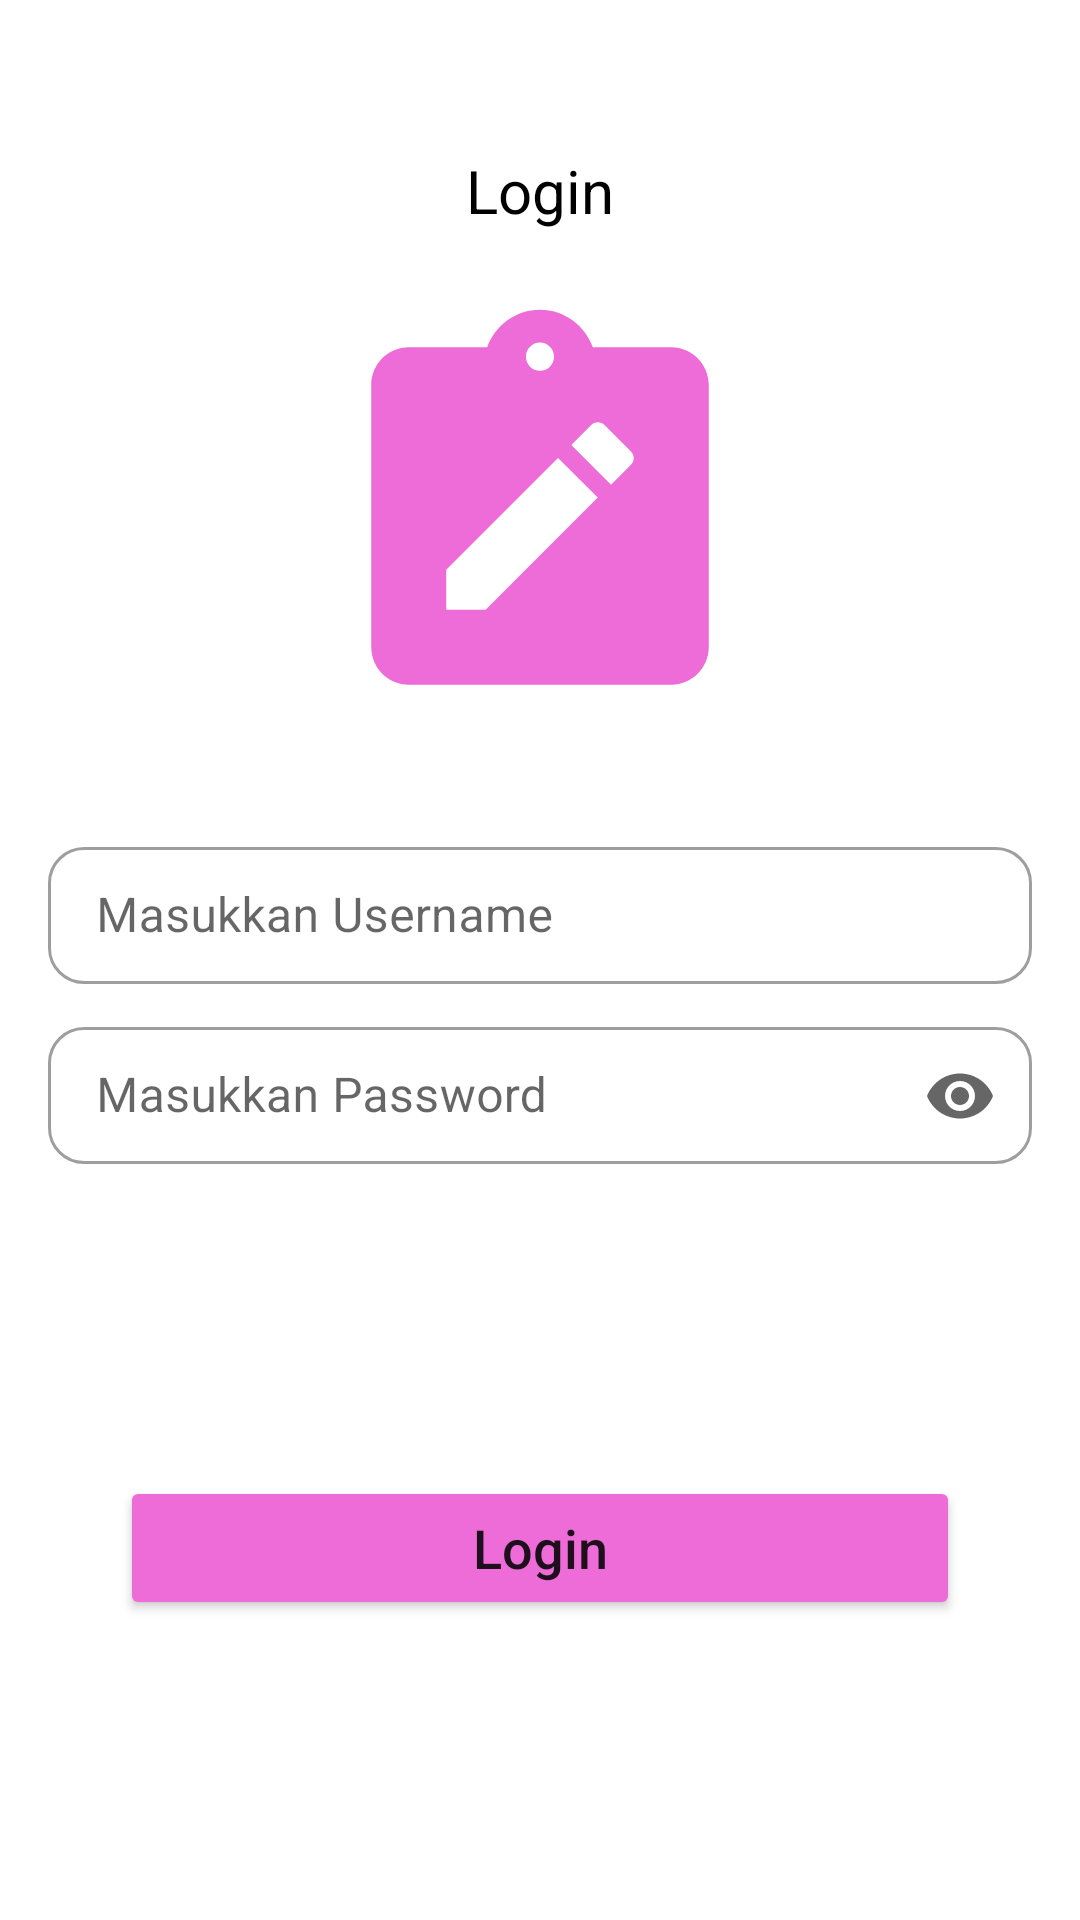

Here is an Android app screen rendered from its layout file. Give the layout XML and the strings, colors and styles it references.
<!-- AndroidManifest.xml: application theme Theme.ChallengeChapter4 -->
<!-- res/layout/fragment_login_screen.xml -->
<?xml version="1.0" encoding="utf-8"?>
<androidx.constraintlayout.widget.ConstraintLayout xmlns:android="http://schemas.android.com/apk/res/android"
    xmlns:app="http://schemas.android.com/apk/res-auto"
    xmlns:tools="http://schemas.android.com/tools"
    android:layout_width="match_parent"
    android:layout_height="match_parent"
    tools:context=".ui.HomeScreen">

    <TextView
        android:id="@+id/textView"
        android:layout_width="wrap_content"
        android:layout_height="wrap_content"
        android:layout_marginTop="50dp"
        android:text="@string/login"
        android:textAlignment="center"
        android:textColor="@color/black"
        android:textSize="20sp"
        app:layout_constraintEnd_toEndOf="parent"
        app:layout_constraintStart_toStartOf="parent"
        app:layout_constraintTop_toTopOf="parent" />

    <ImageView
        android:id="@+id/imageView"
        android:layout_width="150dp"
        android:layout_height="150dp"
        android:layout_marginTop="20dp"
        android:src="@drawable/ic_baseline_note_alt_24"
        app:layout_constraintEnd_toEndOf="parent"
        app:layout_constraintStart_toStartOf="parent"
        app:layout_constraintTop_toBottomOf="@+id/textView" />

    <com.google.android.material.textfield.TextInputLayout
        android:id="@+id/etUsername1"
        style="@style/Widget.MaterialComponents.TextInputLayout.OutlinedBox"
        android:layout_width="0dp"
        android:layout_height="wrap_content"
        android:layout_marginHorizontal="16dp"
        android:hint="@string/masukkan_username"
        android:layout_marginTop="30dp"
        app:boxCornerRadiusBottomEnd="12dp"
        app:boxCornerRadiusBottomStart="12dp"
        app:boxCornerRadiusTopEnd="12dp"
        app:boxCornerRadiusTopStart="12dp"
        app:layout_constraintBottom_toTopOf="@+id/etPassword1"
        app:layout_constraintEnd_toEndOf="parent"
        app:layout_constraintStart_toStartOf="parent"
        app:layout_constraintTop_toBottomOf="@+id/imageView">

        <com.google.android.material.textfield.TextInputEditText
            android:id="@+id/etUsername"
            android:layout_width="match_parent"
            android:layout_height="wrap_content"
            android:inputType="text"
            android:paddingVertical="12dp" />

    </com.google.android.material.textfield.TextInputLayout>

    <com.google.android.material.textfield.TextInputLayout
        android:id="@+id/etPassword1"
        style="@style/Widget.MaterialComponents.TextInputLayout.OutlinedBox"
        android:layout_width="0dp"
        android:layout_height="wrap_content"
        android:layout_marginHorizontal="16dp"
        android:layout_marginTop="8dp"
        android:hint="@string/masukkan_password"
        app:boxCornerRadiusBottomEnd="12dp"
        app:boxCornerRadiusBottomStart="12dp"
        app:boxCornerRadiusTopEnd="12dp"
        app:boxCornerRadiusTopStart="12dp"
        app:endIconMode="password_toggle"
        app:layout_constraintEnd_toEndOf="parent"
        app:layout_constraintStart_toStartOf="parent"
        app:layout_constraintTop_toBottomOf="@+id/etUsername1">

        <com.google.android.material.textfield.TextInputEditText
            android:id="@+id/etPassword"
            android:layout_width="match_parent"
            android:layout_height="wrap_content"
            android:inputType="textPassword"
            android:paddingVertical="12dp" />

    </com.google.android.material.textfield.TextInputLayout>

    <Button
        android:id="@+id/btnLogin"
        android:layout_width="280dp"
        android:layout_height="wrap_content"
        android:text="@string/login"
        android:backgroundTint="@color/pinkgelap"
        android:textAllCaps="false"
        android:textSize="18sp"
        android:layout_marginBottom="100dp"
        app:layout_constraintBottom_toBottomOf="parent"
        app:layout_constraintEnd_toEndOf="parent"
        app:layout_constraintStart_toStartOf="parent" />

</androidx.constraintlayout.widget.ConstraintLayout>
<!-- resources referenced by this layout -->
<resources>
  <color name="black">#FF000000</color>
  <color name="pinkgelap">#ED6CD8</color>
  <!-- drawable ic_baseline_note_alt_24 (drawable) -->
  <vector android:height="240dp" android:tint="@color/pinkgelap"
      android:viewportHeight="24" android:viewportWidth="24"
      android:width="240dp" xmlns:android="http://schemas.android.com/apk/res/android">
      <path android:fillColor="@android:color/white" android:pathData="M19,3h-4.18C14.4,1.84 13.3,1 12,1S9.6,1.84 9.18,3H5C3.9,3 3,3.9 3,5v14c0,1.1 0.9,2 2,2h14c1.1,0 2,-0.9 2,-2V5C21,3.9 20.1,3 19,3zM12,2.75c0.41,0 0.75,0.34 0.75,0.75S12.41,4.25 12,4.25s-0.75,-0.34 -0.75,-0.75S11.59,2.75 12,2.75zM9.1,17H7v-2.14l5.96,-5.96l2.12,2.12L9.1,17zM16.85,9.27l-1.06,1.06l-2.12,-2.12l1.06,-1.06c0.2,-0.2 0.51,-0.2 0.71,0l1.41,1.41C17.05,8.76 17.05,9.07 16.85,9.27z"/>
  </vector>
  <string name="login">Login</string>
  <string name="masukkan_password">Masukkan Password</string>
  <string name="masukkan_username">Masukkan Username</string>
  <style name="Theme.ChallengeChapter4" parent="Theme.MaterialComponents.DayNight.NoActionBar">
          
          <item name="colorPrimary">@color/pink</item>
          <item name="colorPrimaryVariant">@color/pinkgelap</item>
          <item name="colorOnPrimary">@color/white</item>
          
          <item name="colorSecondary">@color/teal_200</item>
          <item name="colorSecondaryVariant">@color/teal_700</item>
          <item name="colorOnSecondary">@color/black</item>
          
          <item name="android:statusBarColor" tools:targetApi="l">?attr/colorPrimaryVariant</item>
          
      </style>
  <color name="pink">#FFA2F0</color>
  <color name="white">#FFFFFFFF</color>
  <color name="teal_200">#FF03DAC5</color>
  <color name="teal_700">#FF018786</color>
</resources>
